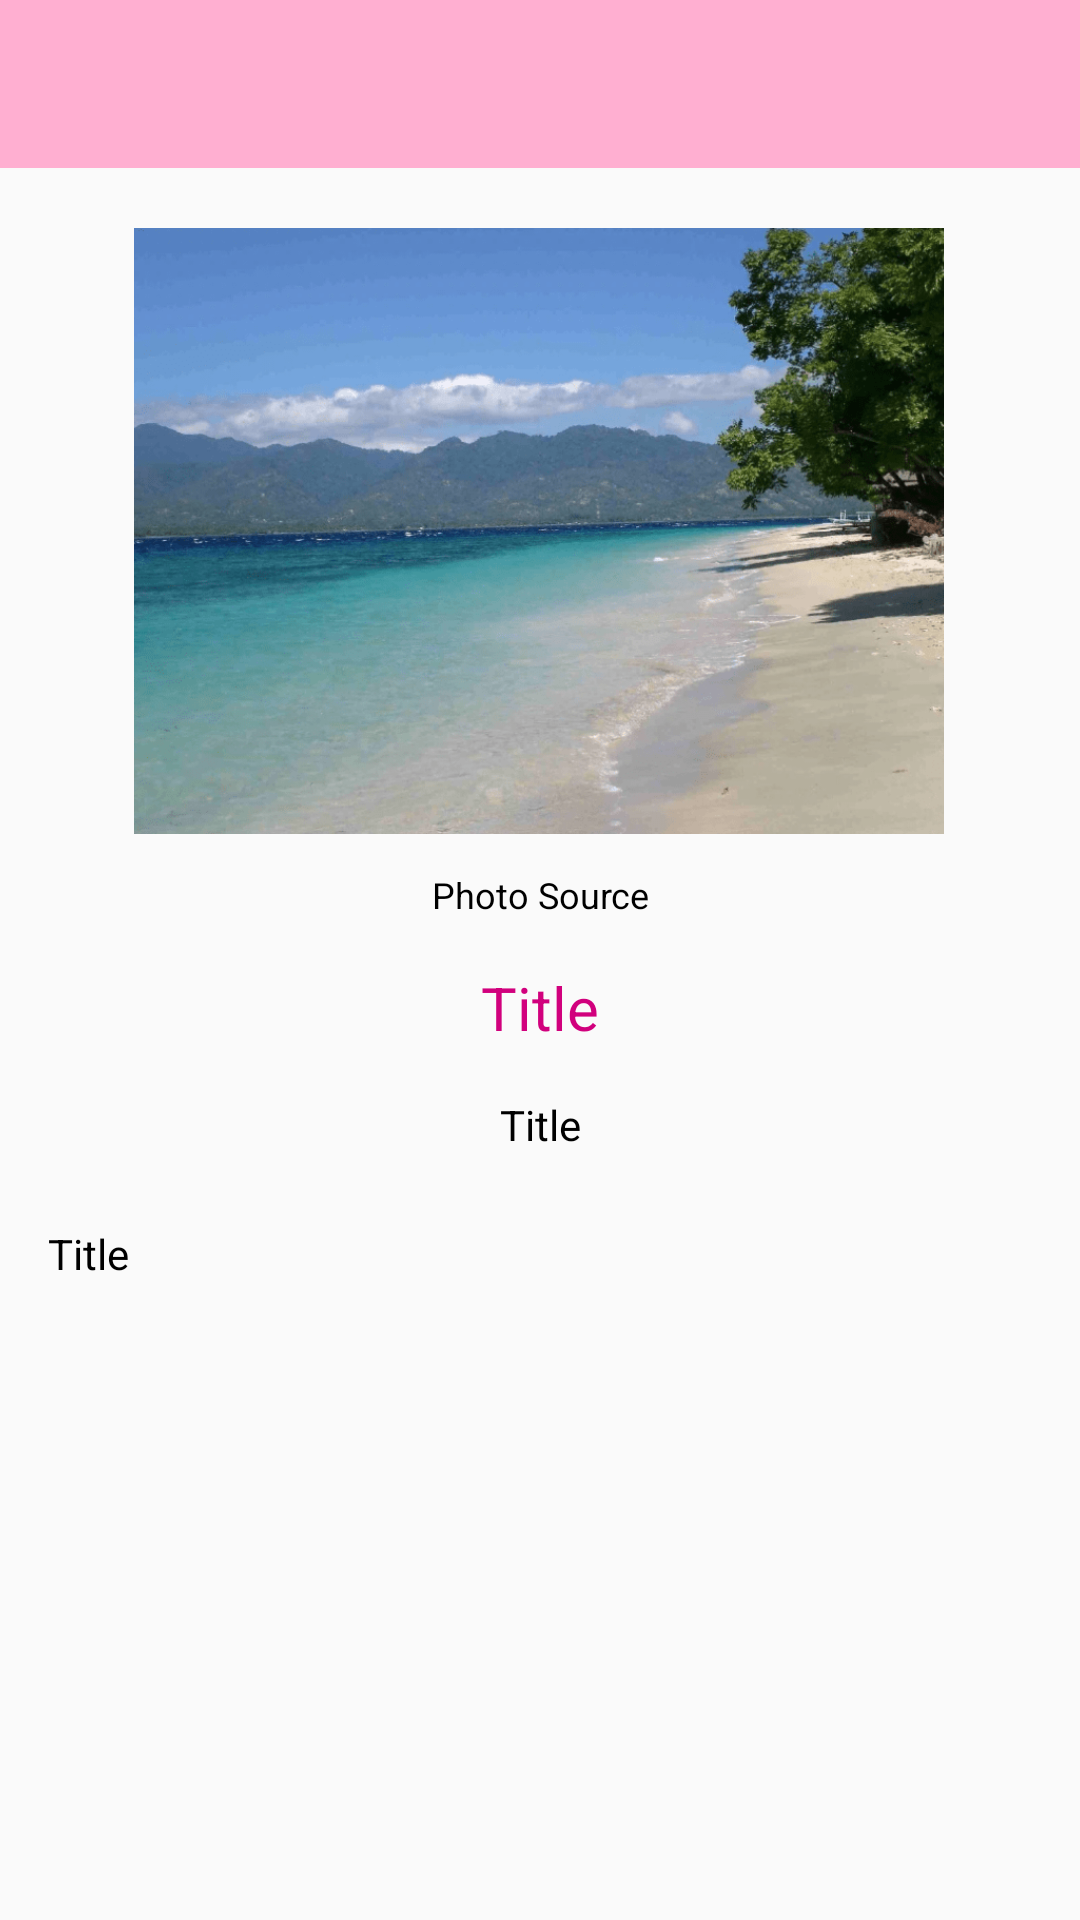

Write the Android layout XML for this screen, with the resource values it uses.
<!-- AndroidManifest.xml: application theme AppTheme -->
<!-- res/layout/activity_two.xml -->
<?xml version="1.0" encoding="utf-8"?>
<ScrollView xmlns:android="http://schemas.android.com/apk/res/android"
    xmlns:app="http://schemas.android.com/apk/res-auto"
    xmlns:tools="http://schemas.android.com/tools"
    android:id="@+id/linearConstraintLayout"
    android:layout_width="match_parent"
    android:layout_height="wrap_content">

    <androidx.constraintlayout.widget.ConstraintLayout
        android:layout_width="match_parent"
        android:layout_height="wrap_content"
        android:paddingBottom="16dp">

        <androidx.appcompat.widget.Toolbar
            android:id="@+id/descToolbar"
            android:layout_width="match_parent"
            android:layout_height="wrap_content"
            android:background="@color/colorPrimary"
            android:minHeight="?attr/actionBarSize"
            app:layout_constraintStart_toStartOf="parent"
            app:layout_constraintTop_toTopOf="parent" />

        <ImageView
            android:id="@+id/photoDescription"
            android:layout_width="272dp"
            android:layout_height="202dp"
            android:layout_marginTop="76dp"
            android:contentDescription="@string/Photo"
            android:src="@drawable/pasirputih"
            app:layout_constraintEnd_toEndOf="parent"
            app:layout_constraintHorizontal_bias="0.496"
            app:layout_constraintStart_toStartOf="@id/descToolbar"
            app:layout_constraintTop_toTopOf="parent" />

        <TextView
            android:id="@+id/photoSource"
            android:layout_width="0dp"
            android:layout_height="wrap_content"
            android:fontFamily="sans-serif"
            android:textColor="@android:color/black"
            android:layout_marginTop="12dp"
            android:gravity="center"
            android:text="@string/photoSource"
            android:textSize="12sp"
            app:layout_constraintEnd_toEndOf="parent"
            app:layout_constraintStart_toStartOf="parent"
            app:layout_constraintTop_toBottomOf="@+id/photoDescription" />

        <TextView
            android:id="@+id/title2"
            android:layout_width="0dp"
            android:layout_height="wrap_content"
            android:layout_marginTop="16dp"
            android:gravity="center"
            android:maxLines="3"
            android:fontFamily="sans-serif"
            android:textColor="@color/colorPrimaryDark"
            android:text="@string/title"
            android:textSize="20sp"
            app:layout_constraintEnd_toEndOf="parent"
            app:layout_constraintHorizontal_bias="0.0"
            app:layout_constraintStart_toStartOf="parent"
            app:layout_constraintTop_toBottomOf="@+id/photoSource" />

        <TextView
            android:id="@+id/location2"
            android:layout_width="0dp"
            android:layout_height="wrap_content"
            android:layout_marginStart="16dp"
            android:layout_marginTop="16dp"
            android:fontFamily="sans-serif"
            android:textColor="@android:color/black"
            android:layout_marginEnd="16dp"
            android:gravity="center"
            android:maxLines="3"
            android:text="@string/title"
            android:textSize="14sp"
            app:layout_constraintEnd_toEndOf="parent"
            app:layout_constraintHorizontal_bias="0.0"
            app:layout_constraintStart_toStartOf="parent"
            app:layout_constraintTop_toBottomOf="@+id/title2" />

        <TextView
            android:id="@+id/placeDescription"
            android:layout_width="match_parent"
            android:layout_height="wrap_content"
            android:fontFamily="sans-serif"
            android:textColor="@android:color/black"
            android:layout_marginStart="16dp"
            android:layout_marginTop="24dp"
            android:layout_marginEnd="4dp"
            android:gravity="fill"
            android:text="@string/title"
            app:layout_constraintStart_toStartOf="parent"
            app:layout_constraintTop_toBottomOf="@+id/location2" />


    </androidx.constraintlayout.widget.ConstraintLayout>

</ScrollView>
<!-- resources referenced by this layout -->
<resources>
  <color name="colorPrimary">#FFAFD1</color>
  <color name="colorPrimaryDark">#D1007D</color>
  <!-- drawable pasirputih: png bitmap (drawable, 167923 bytes) -->
  <string name="Photo">foto</string>
  <string name="photoSource">Photo Source</string>
  <string name="title">Title</string>
  <style name="AppTheme" parent="Theme.AppCompat.Light.NoActionBar">
          
          <item name="colorPrimary">@color/colorPrimary</item>
          <item name="colorPrimaryDark">@color/colorPrimaryDark</item>
          <item name="colorAccent">@color/colorAccent</item>
      </style>
  <color name="colorAccent">#D81B60</color>
</resources>
